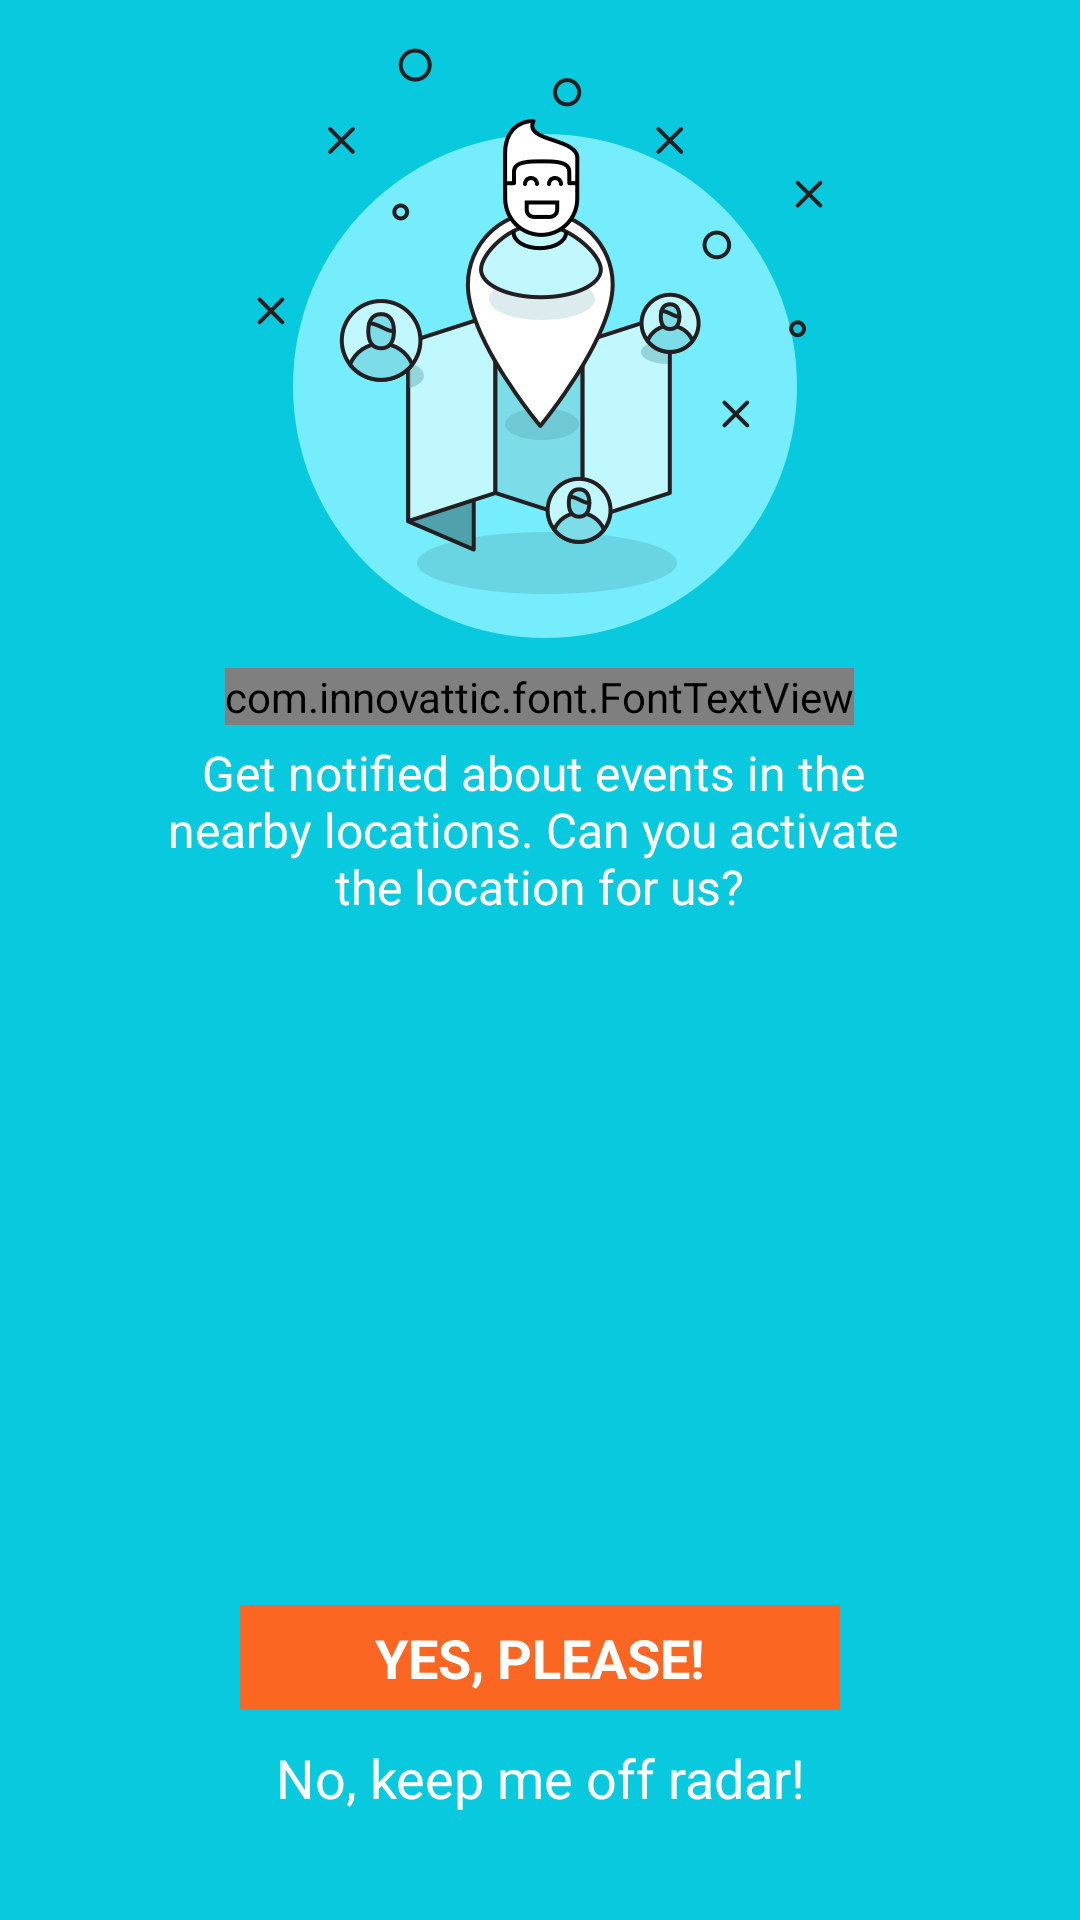

Android layout source for this screen:
<!-- AndroidManifest.xml: application theme AppTheme -->
<!-- res/layout/boarding_location_fragment.xml -->
<RelativeLayout xmlns:android="http://schemas.android.com/apk/res/android"
    xmlns:tools="http://schemas.android.com/tools"
    android:layout_width="match_parent"
    android:layout_height="match_parent"
    android:background="@color/locationPermissionColor"
    >

    <ImageView
        android:id="@+id/location_permission_icon"
        android:layout_width="match_parent"
        android:layout_height="wrap_content"
        android:layout_marginTop="16dp"
        android:src="@drawable/location_splash"/>

    <com.innovattic.font.FontTextView
        android:id="@+id/permission_title"
        android:layout_width="wrap_content"
        android:layout_height="wrap_content"
        android:layout_marginTop="10dp"
        android:layout_marginLeft="16dp"
        android:layout_marginRight="16dp"
        android:gravity="center"
        android:layout_centerHorizontal="true"
        android:textSize="18sp"
        android:textStyle="bold"
        android:textColor="@android:color/white"
        android:text="@string/location_permission_title"
        android:layout_below="@+id/location_permission_icon"/>

    <TextView
        android:id="@+id/permission_text"
        android:layout_width="wrap_content"
        android:layout_height="wrap_content"
        android:background="@android:color/transparent"
        android:layout_marginLeft="10dp"
        android:layout_marginRight="16dp"
        android:layout_marginTop="5dp"
        android:gravity="center"
        android:textSize="16sp"
        android:layout_centerHorizontal="true"
        android:textColor="@android:color/white"
        android:text="@string/location_permission_message"
        android:layout_below="@+id/permission_title" />

    <Button
        android:id="@+id/button_agree_permissions"
        android:layout_width="200dp"
        android:layout_height="wrap_content"
        android:background="@color/colorPrimary"
        android:text="@string/agree_to_permission"
        android:layout_above="@+id/button_deny_permission"
        android:textColor="@android:color/white"
        android:textStyle="bold"
        android:minHeight="35dp"
        android:layout_centerHorizontal="true" />

    <Button
        android:id="@+id/button_deny_permission"
        android:layout_width="200dp"
        android:layout_height="wrap_content"
        android:layout_centerHorizontal="true"
        android:layout_alignParentBottom="true"
        android:layout_marginTop="5dp"
        android:minHeight="35dp"
        android:background="@android:color/transparent"
        android:text="@string/location_permission_deny"
        android:textColor="@android:color/white"
        android:layout_marginBottom="30dp"/>
</RelativeLayout>
<!-- resources referenced by this layout -->
<resources>
  <color name="colorPrimary">#FB6722</color>
  <color name="locationPermissionColor">#09c9de</color>
  <!-- drawable location_splash: webp bitmap (drawable-hdpi, 21980 bytes) -->
  <string name="agree_to_permission">YES, PLEASE!</string>
  <string name="location_permission_deny">No, keep me off radar!</string>
  <string name="location_permission_message">Get notified about events in the \nnearby locations. Can you activate \nthe location for us?</string>
  <string name="location_permission_title">Always near the party!</string>
  <style name="AppTheme" parent="Theme.AppCompat.NoActionBar">
          <item name="android:textViewStyle">@style/RobotoTextViewStyle</item>
          <item name="buttonStyle">@style/RobotoLightButton</item>
          <item name="colorPrimary">@color/colorPrimary</item>
          <item name="colorPrimaryDark">#3F3F3F</item>
          <item name="colorAccent">@color/colorAccent</item>
          <item name="colorControlNormal">@color/colorAccent</item>
          <item name="colorControlHighlight">@color/colorAccent</item>
      </style>
  <style name="RobotoTextViewStyle" parent="android:Widget.Holo.Light.TextView">
          
          
      </style>
  <style name="RobotoLightButton" parent="android:Widget.Holo.Button">
          
          
      </style>
  <color name="colorAccent">#FE5128</color>
</resources>
